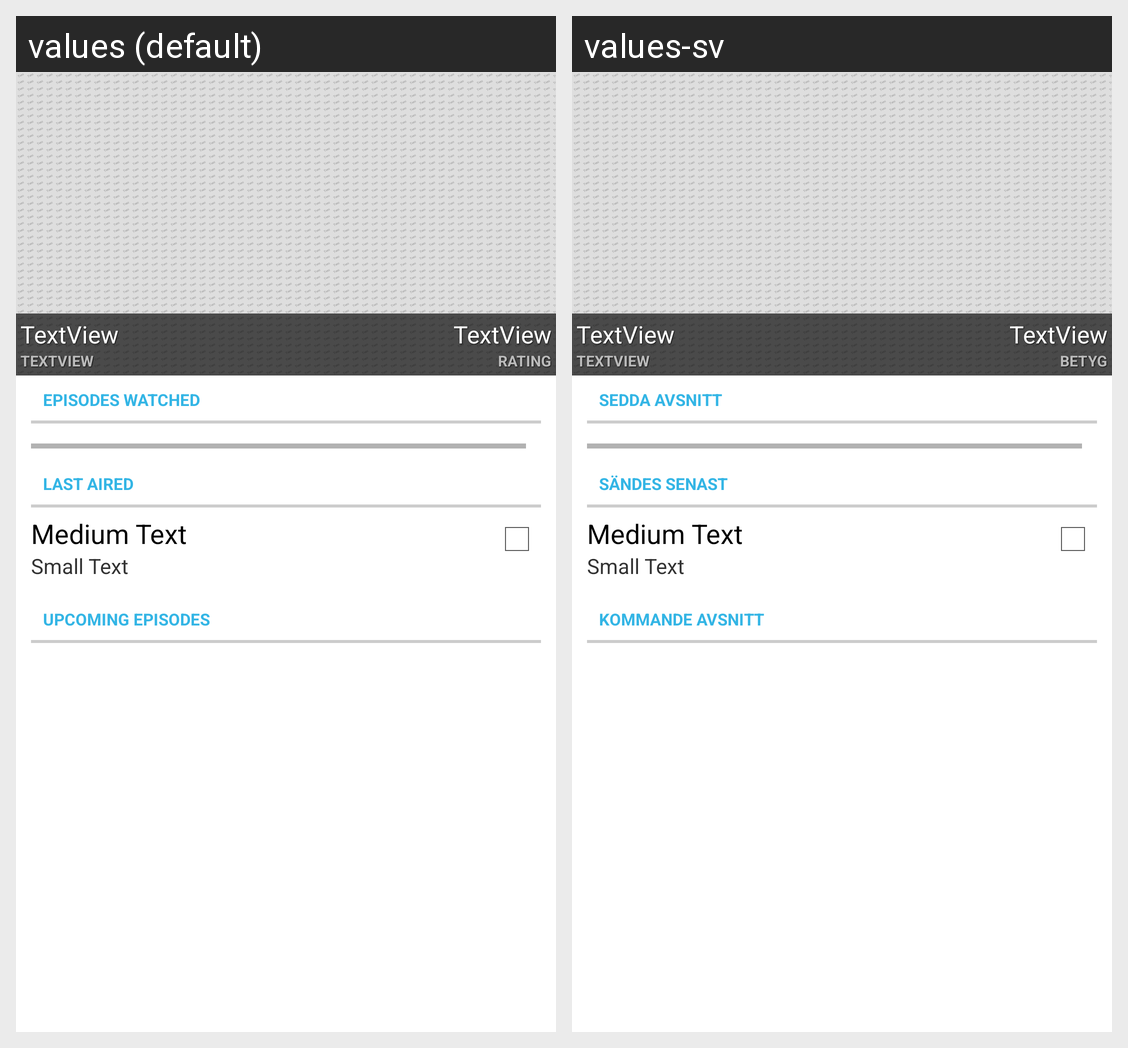

Translations of the strings shown on this Android screen, per locale in the grid:
Android screen res/layout/activity_details.xml rendered under 2 locales, left to right: values (default), values-sv. Device: Nexus 5 (rendered at 1080×1920; each locale shown at half size, 540×960, under a caption strip naming it); theme Light.
Strings drawn on this screen, with the default value and each locale's value (text and hints the layout hard-codes, and strings that could not be matched under every locale, appear in the picture but are not listed):

text_seriesrating
  values: Rating
  values-sv: Betyg

details_totalwatched
  values: Episodes watched
  values-sv: Sedda avsnitt

details_lastaired
  values: Last aired
  values-sv: Sändes senast

details_upcoming
  values: Upcoming episodes
  values-sv: Kommande avsnitt
